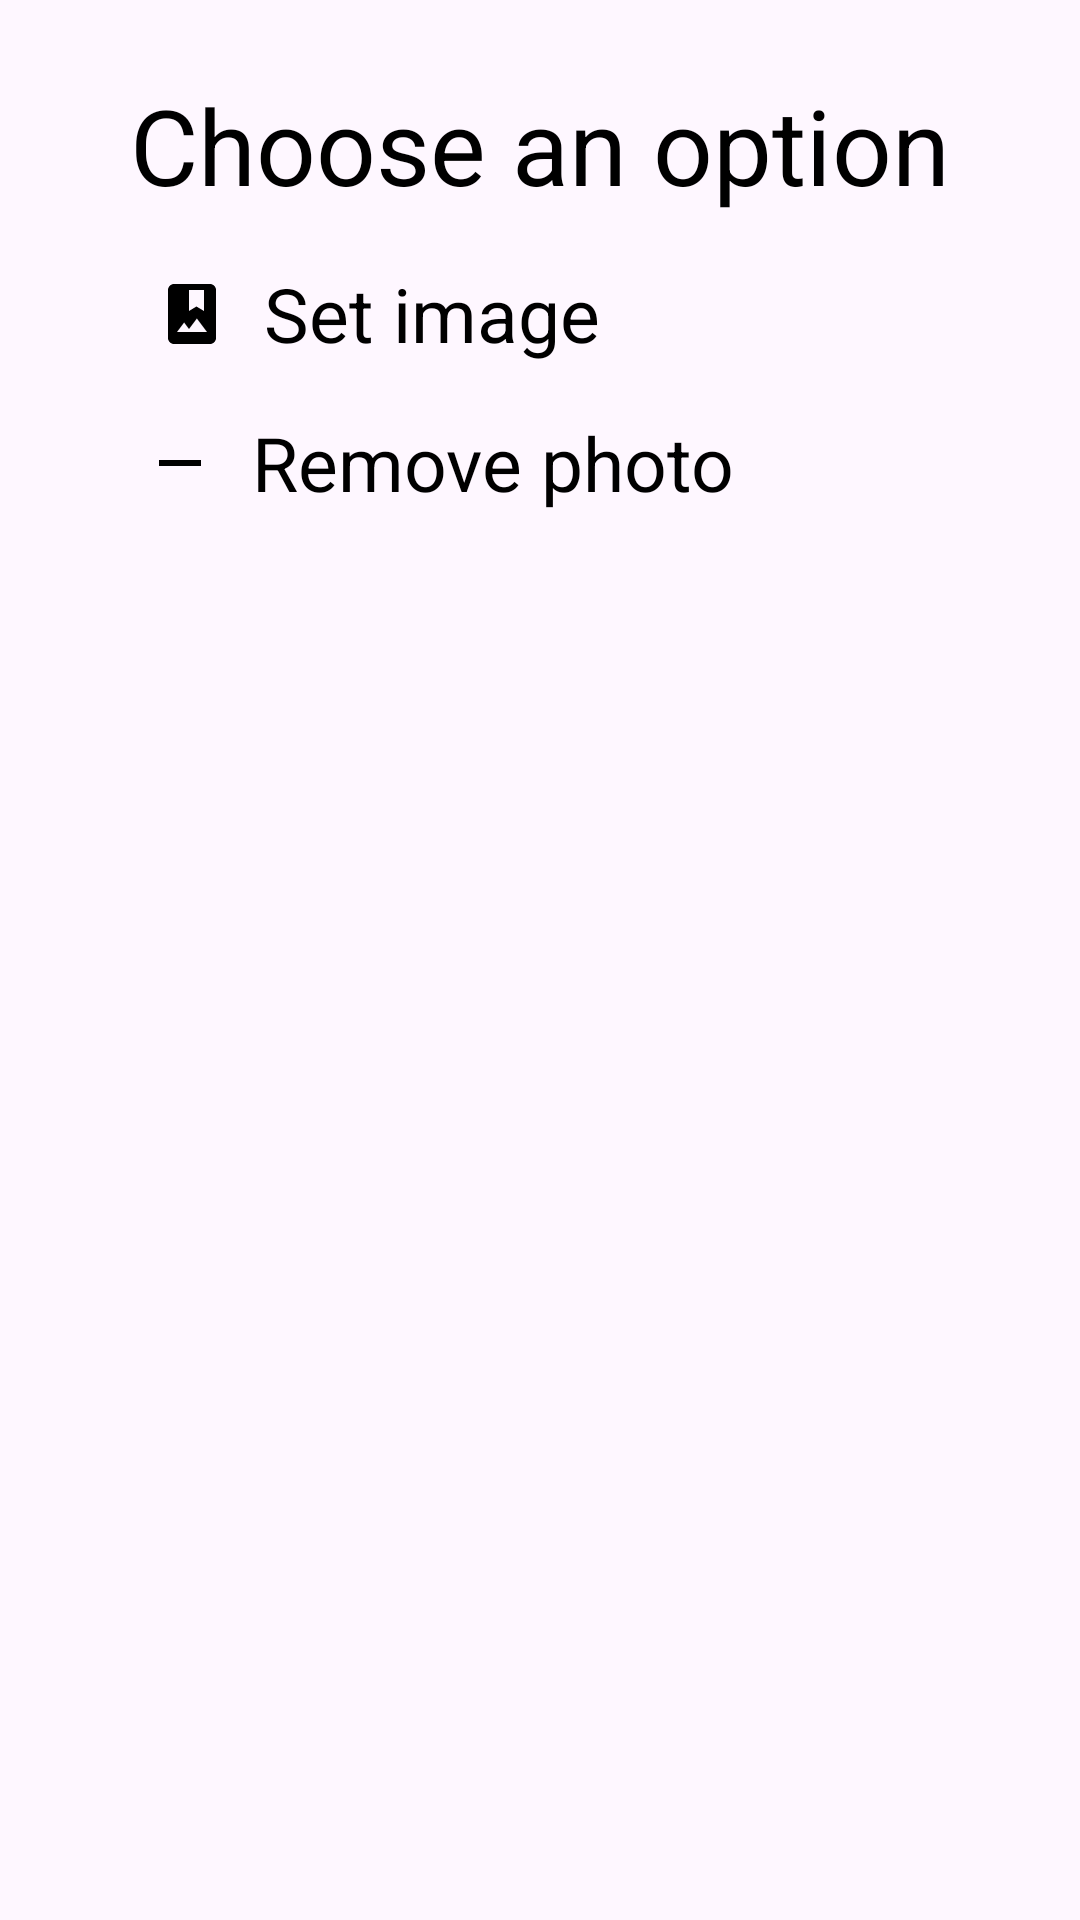

Here is an Android app screen rendered from its layout file. Give the layout XML and the strings, colors and styles it references.
<!-- AndroidManifest.xml: application theme Theme.BuildYourHoliday -->
<!-- res/layout/botton_sheet_profile_pic_layout.xml -->
<?xml version="1.0" encoding="utf-8"?>
<androidx.constraintlayout.widget.ConstraintLayout xmlns:android="http://schemas.android.com/apk/res/android"
    xmlns:app="http://schemas.android.com/apk/res-auto"
    xmlns:tools="http://schemas.android.com/tools"
    android:layout_width="match_parent"
    android:layout_height="match_parent"
    android:orientation="vertical"
    android:padding="20sp">

    <TextView
        android:id="@+id/are_you_sure"
        style="@style/TextBackground"
        android:layout_width="wrap_content"
        android:layout_height="wrap_content"
        android:layout_marginTop="5sp"
        android:text="@string/choose_option_add_photo"
        android:textSize="35sp"
        app:layout_constraintEnd_toEndOf="parent"
        app:layout_constraintHorizontal_bias="0.497"
        app:layout_constraintStart_toStartOf="parent"
        app:layout_constraintTop_toTopOf="parent" />


    <ImageView
        android:id="@+id/add_image_profile_pic"
        android:layout_width="wrap_content"
        android:layout_height="wrap_content"
        android:layout_gravity="center_vertical"
        android:layout_marginStart="32dp"
        android:scaleX="1"
        android:scaleY="1"
        android:src="@drawable/image_search"
        app:layout_constraintBottom_toBottomOf="@+id/add_image_profile"
        app:layout_constraintStart_toStartOf="parent"
        app:layout_constraintTop_toTopOf="@+id/add_image_profile"
        app:tint="@color/drawable" />

    <TextView
        android:id="@+id/add_image_profile"
        android:layout_width="wrap_content"
        android:layout_height="wrap_content"
        android:layout_marginStart="12dp"
        android:layout_marginTop="16dp"
        android:gravity="top"
        android:text="@string/set_image_photo"
        style="@style/TextBackground"
        android:textSize="25sp"
        app:layout_constraintStart_toEndOf="@+id/add_image_profile_pic"
        app:layout_constraintTop_toBottomOf="@+id/are_you_sure" />

    <Button
        android:id="@+id/add_image_profile_button"
        android:layout_width="320sp"
        android:layout_height="48sp"
        android:background="@android:color/transparent"
        android:text="@string/set_image_photo"
        android:textSize="0sp"
        app:layout_constraintEnd_toEndOf="@+id/add_image_profile"
        app:layout_constraintHorizontal_bias="0.0"
        app:layout_constraintStart_toStartOf="@+id/add_image_profile"
        app:layout_constraintTop_toTopOf="@+id/add_image_profile" />

    <ImageView
        android:id="@+id/remove_image_profile_pic"
        android:layout_width="wrap_content"
        android:layout_height="wrap_content"
        android:layout_gravity="center_vertical"
        android:layout_marginStart="28dp"
        android:scaleX="1"
        android:scaleY="1"
        android:src="@drawable/remove"
        app:layout_constraintBottom_toBottomOf="@+id/remove_image_profile"
        app:layout_constraintStart_toStartOf="parent"
        app:layout_constraintTop_toTopOf="@+id/remove_image_profile"
        app:tint="@color/drawable" />

    <Button
        android:id="@+id/remove_image_profile_button"
        android:layout_width="320sp"
        android:layout_height="50sp"
        android:text="@string/set_image_photo"
        android:textSize="0sp"
        android:background="@android:color/transparent"
        app:layout_constraintStart_toStartOf="@+id/remove_image_profile"
        app:layout_constraintTop_toTopOf="@+id/remove_image_profile" />

    <TextView
        android:id="@+id/remove_image_profile"
        android:layout_width="wrap_content"
        android:layout_height="wrap_content"
        android:layout_marginStart="12dp"
        android:layout_marginTop="16dp"
        android:gravity="top"
        android:text="@string/remove_image_photo"
        style="@style/TextBackground"
        android:textSize="25sp"
        app:layout_constraintStart_toEndOf="@+id/remove_image_profile_pic"
        app:layout_constraintTop_toBottomOf="@+id/add_image_profile" />



</androidx.constraintlayout.widget.ConstraintLayout>
<!-- resources referenced by this layout -->
<resources>
  <color name="drawable">#FF000000</color>
  <!-- drawable image_search (drawable) -->
  <vector android:height="24dp" android:tint="#2A2A2A"
      android:viewportHeight="24" android:viewportWidth="24"
      android:width="24dp" xmlns:android="http://schemas.android.com/apk/res/android">
      <path android:fillColor="@android:color/white" android:pathData="M18,2H6C4.9,2 4,2.9 4,4v16c0,1.1 0.9,2 2,2h12c1.1,0 2,-0.9 2,-2V4C20,2.9 19.1,2 18,2zM11,4h5v7l-2.5,-1.5L11,11V4zM7,18l2.38,-3.17L11,17l2.62,-3.5L17,18H7z"/>
  </vector>
  <!-- drawable remove (drawable) -->
  <vector android:height="24dp" android:tint="#2A2A2A"
      android:viewportHeight="24" android:viewportWidth="24"
      android:width="24dp" xmlns:android="http://schemas.android.com/apk/res/android">
      <path android:fillColor="@android:color/white" android:pathData="M19,13H5v-2h14v2z"/>
  </vector>
  <string name="choose_option_add_photo">Choose an option</string>
  <string name="remove_image_photo">Remove photo</string>
  <string name="set_image_photo">Set image</string>
  <style name="TextBackground"><item name="android:textColor">@color/black</item></style>
  <style name="Theme.BuildYourHoliday" parent="Base.Theme.BuildYourHoliday" />
  <color name="black">#FF000000</color>
  <style name="Base.Theme.BuildYourHoliday" parent="Theme.Material3.DayNight.NoActionBar">
          <item name="colorPrimary">@color/accent</item>
          <item name="colorPrimaryVariant">@color/accent</item>
          <item name="colorOnPrimary">#FFFFFFFF</item>
  
          <item name="colorSecondary">#C5CAE9</item>              
          <item name="colorSecondaryVariant">#BDBDBD</item>
          <item name="colorOnSecondary">@color/black</item>
  
          <item name="android:statusBarColor">@color/primary</item>
  
  
      </style>
  <color name="accent">#448AFF</color>
  <color name="primary">#3F51B5</color>
</resources>
